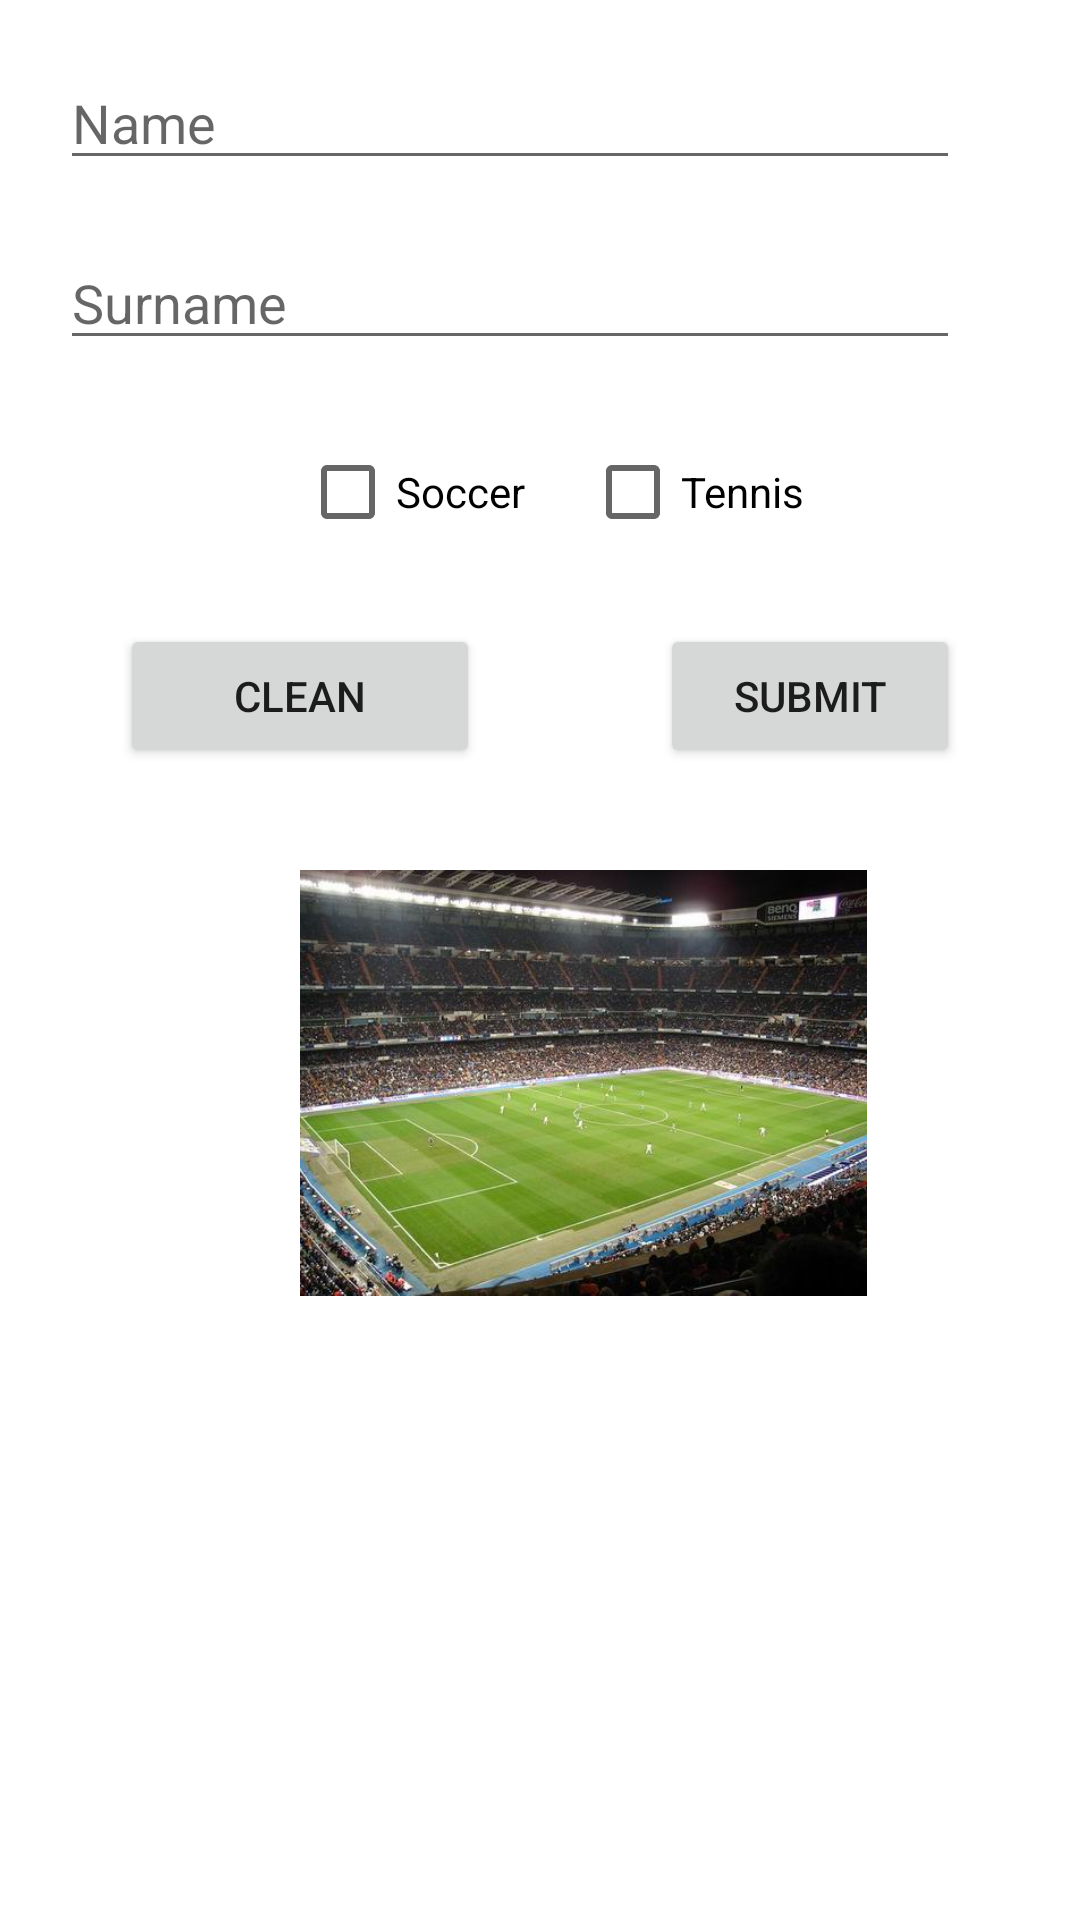

Android layout source for this screen:
<!-- AndroidManifest.xml: application theme Theme.FinalProject_MDP -->
<!-- res/layout/activity_main.xml -->
<?xml version="1.0" encoding="utf-8"?>
<LinearLayout xmlns:android="http://schemas.android.com/apk/res/android"
    xmlns:app="http://schemas.android.com/apk/res-auto"
    xmlns:tools="http://schemas.android.com/tools"
    android:layout_width="match_parent"
    android:layout_height="match_parent"
    android:orientation="vertical"
    tools:context=".MainActivity">

    <EditText
        android:id="@+id/et1"
        android:layout_width="300dp"
        android:layout_height="40dp"
        android:layout_marginLeft="20dp"
        android:layout_marginTop="20dp"
        android:layout_marginRight="20dp"
        android:hint="Name"
        />
    <EditText
        android:id="@+id/et2"
        android:layout_width="300dp"
        android:layout_height="40dp"
        android:layout_marginLeft="20dp"
        android:layout_marginTop="20dp"
        android:layout_marginRight="20dp"
        android:hint="Surname"
        />
    <LinearLayout
        android:layout_width="match_parent"
        android:layout_height="wrap_content"
        android:layout_marginTop="20dp"
        android:orientation="horizontal">
        <CheckBox
            android:id="@+id/checkBox_soccer"
            android:layout_width="wrap_content"
            android:layout_height="wrap_content"
            android:layout_marginLeft="100dp"
            android:text="@string/checkB_soccer"
            />
        <CheckBox
            android:id="@+id/checkBox_tennis"
            android:layout_width="wrap_content"
            android:layout_height="wrap_content"
            android:layout_marginLeft="20dp"
            android:text="@string/checkB_tennis"
            />
    </LinearLayout>

    <RelativeLayout
        android:layout_width="match_parent"
        android:layout_height="wrap_content">

        <Button
            android:id="@+id/clean_btn"
            android:layout_width="match_parent"
            android:layout_height="wrap_content"
            android:layout_marginLeft="40dp"
            android:layout_marginTop="20dp"
            android:layout_marginRight="200dp"
            android:text="Clean"

            />

        <Button
            android:id="@+id/bSubmit"
            android:layout_width="match_parent"
            android:layout_height="wrap_content"
            android:layout_marginLeft="220dp"
            android:layout_marginTop="20dp"
            android:layout_marginRight="40dp"
            android:onClick="activity_recycler"
            android:text="Submit" />


    </RelativeLayout>

    <ImageView
        android:id="@+id/imageView"
        android:layout_width="189dp"
        android:layout_height="170dp"
        android:layout_marginLeft="100dp"
        android:layout_marginTop="20dp"
        android:layout_marginRight="20dp"
        app:srcCompat="@drawable/futbol" />
</LinearLayout>
<!-- resources referenced by this layout -->
<resources>
  <!-- drawable futbol: jpg bitmap (drawable-v24, 49460 bytes) -->
  <string name="checkB_soccer">Soccer</string>
  <string name="checkB_tennis">Tennis</string>
  <style name="Theme.FinalProject_MDP" parent="Theme.MaterialComponents.DayNight.DarkActionBar">
          
          <item name="colorPrimary">@color/purple_500</item>
          <item name="colorPrimaryVariant">@color/purple_700</item>
          <item name="colorOnPrimary">@color/white</item>
          
          <item name="colorSecondary">@color/teal_200</item>
          <item name="colorSecondaryVariant">@color/teal_700</item>
          <item name="colorOnSecondary">@color/black</item>
          
          <item name="android:statusBarColor" tools:targetApi="l">?attr/colorPrimaryVariant</item>
          
      </style>
  <color name="purple_500">#FF6200EE</color>
  <color name="purple_700">#FF3700B3</color>
  <color name="white">#FFFFFFFF</color>
  <color name="teal_200">#FF03DAC5</color>
  <color name="teal_700">#FF018786</color>
  <color name="black">#FF000000</color>
</resources>
